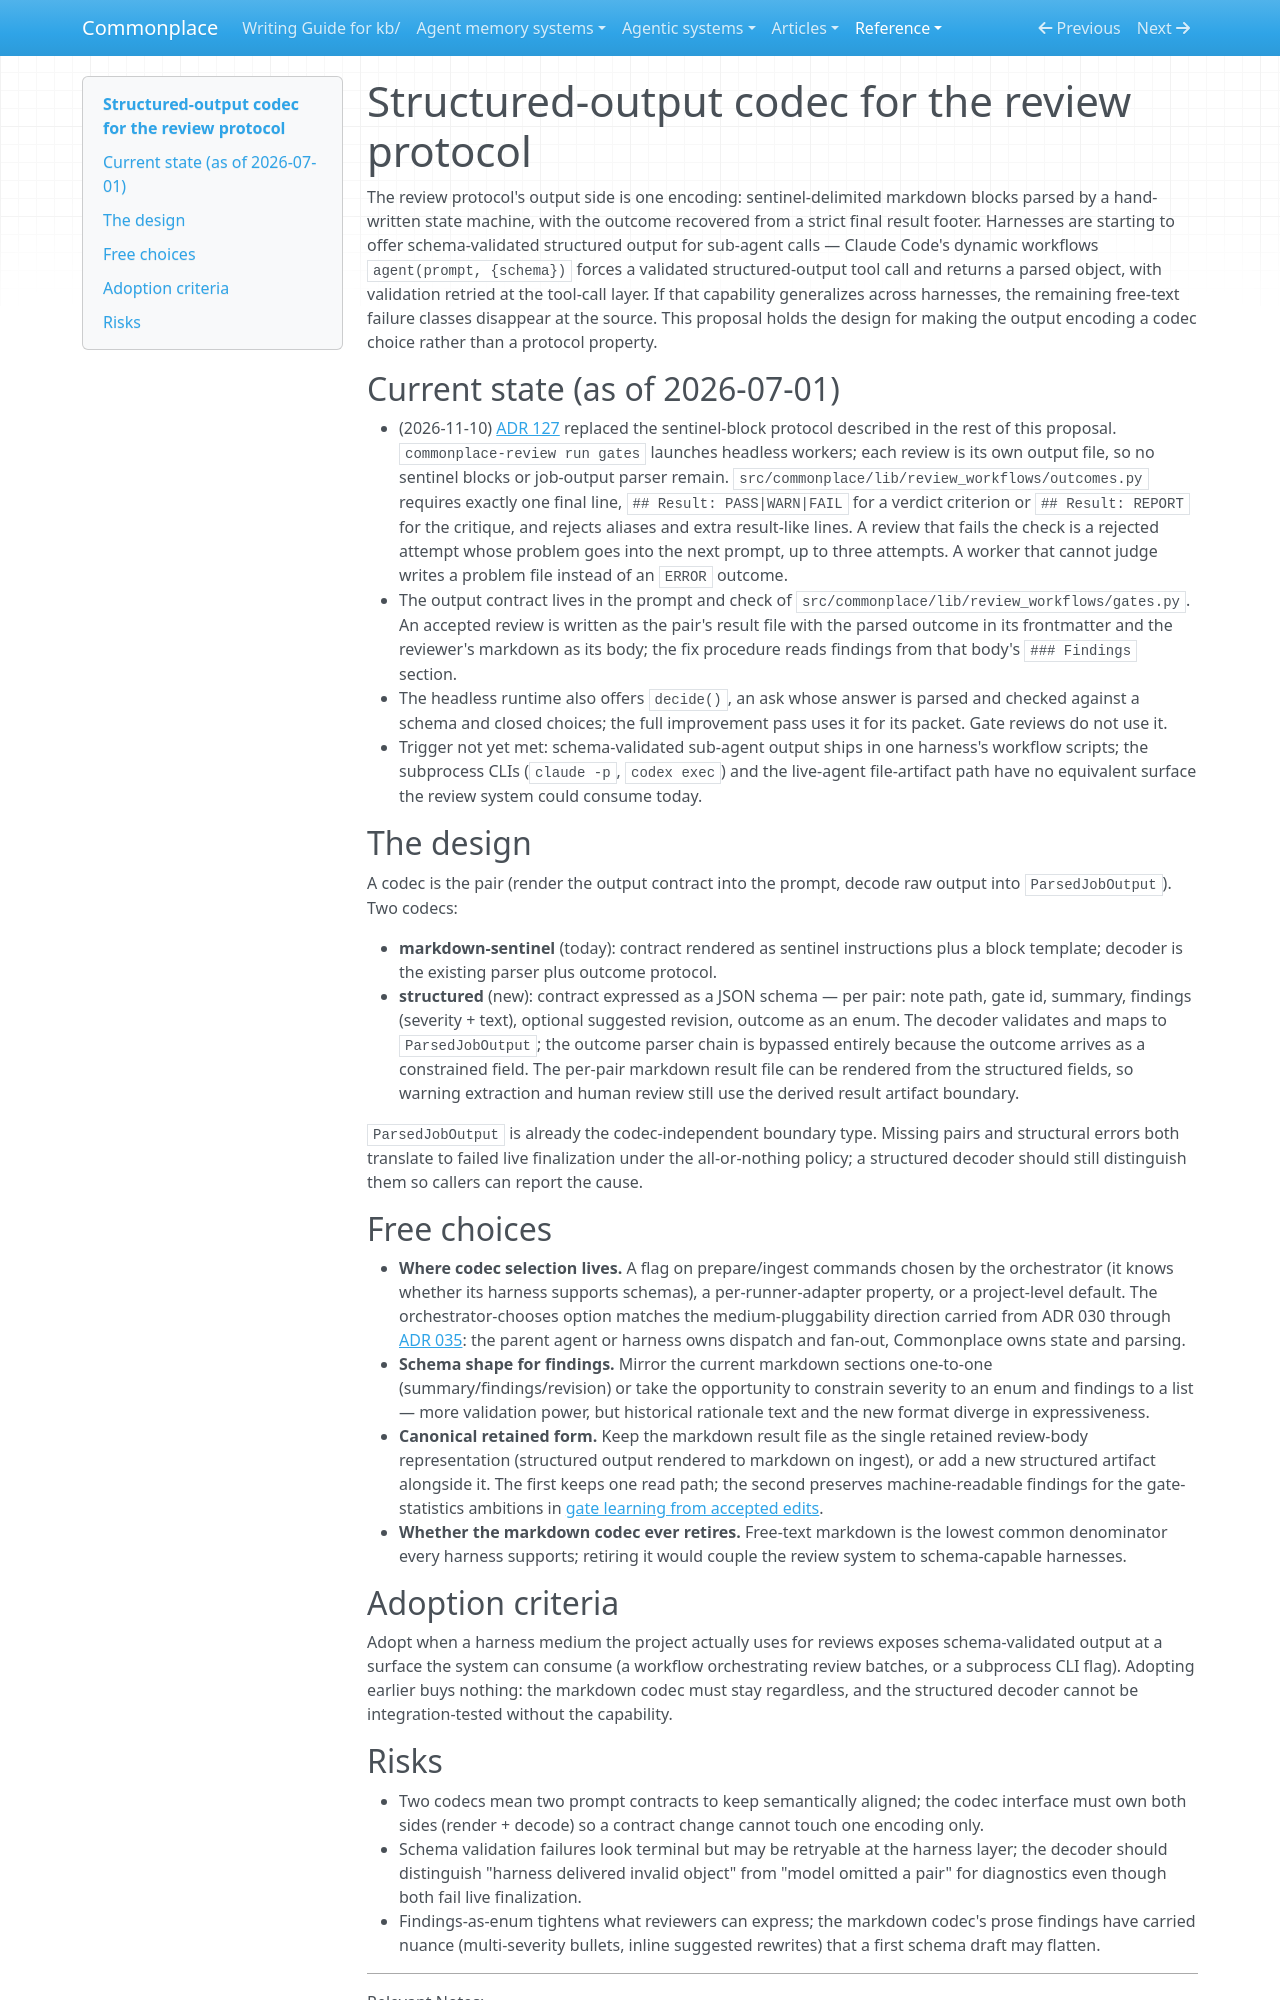

repository: zby/commonplace · page: reference/proposals/structured-output-codec-for-review-protocol/index.html · generator: mkdocs

---
description: "Proposal: make review output a pluggable codec, with sentinel markdown today and schema-validated structured output when harnesses expose it"
type: reference/types/design-proposal.md
tags: [kb-maintenance, review-system]
---

# Structured-output codec for the review protocol

The review protocol's output side is one encoding: sentinel-delimited markdown blocks parsed by a hand-written state machine, with the outcome recovered from a strict final result footer. Harnesses are starting to offer schema-validated structured output for sub-agent calls — Claude Code's dynamic workflows `agent(prompt, {schema})` forces a validated structured-output tool call and returns a parsed object, with validation retried at the tool-call layer. If that capability generalizes across harnesses, the remaining free-text failure classes disappear at the source. This proposal holds the design for making the output encoding a codec choice rather than a protocol property.

## Current state (as of 2026-07-01)

- (2026-11-10) [ADR 127](../adr/127-review-runs-as-workflows-over-result-files.md) replaced the sentinel-block protocol described in the rest of this proposal. `commonplace-review run gates` launches headless workers; each review is its own output file, so no sentinel blocks or job-output parser remain. `src/commonplace/lib/review_workflows/outcomes.py` requires exactly one final line, `## Result: PASS|WARN|FAIL` for a verdict criterion or `## Result: REPORT` for the critique, and rejects aliases and extra result-like lines. A review that fails the check is a rejected attempt whose problem goes into the next prompt, up to three attempts. A worker that cannot judge writes a problem file instead of an `ERROR` outcome.
- The output contract lives in the prompt and check of `src/commonplace/lib/review_workflows/gates.py`. An accepted review is written as the pair's result file with the parsed outcome in its frontmatter and the reviewer's markdown as its body; the fix procedure reads findings from that body's `### Findings` section.
- The headless runtime also offers `decide()`, an ask whose answer is parsed and checked against a schema and closed choices; the full improvement pass uses it for its packet. Gate reviews do not use it.
- Trigger not yet met: schema-validated sub-agent output ships in one harness's workflow scripts; the subprocess CLIs (`claude -p`, `codex exec`) and the live-agent file-artifact path have no equivalent surface the review system could consume today.

## The design

A codec is the pair (render the output contract into the prompt, decode raw output into `ParsedJobOutput`). Two codecs:

- **markdown-sentinel** (today): contract rendered as sentinel instructions plus a block template; decoder is the existing parser plus outcome protocol.
- **structured** (new): contract expressed as a JSON schema — per pair: note path, gate id, summary, findings (severity + text), optional suggested revision, outcome as an enum. The decoder validates and maps to `ParsedJobOutput`; the outcome parser chain is bypassed entirely because the outcome arrives as a constrained field. The per-pair markdown result file can be rendered from the structured fields, so warning extraction and human review still use the derived result artifact boundary.

`ParsedJobOutput` is already the codec-independent boundary type. Missing pairs and structural errors both translate to failed live finalization under the all-or-nothing policy; a structured decoder should still distinguish them so callers can report the cause.

## Free choices

- **Where codec selection lives.** A flag on prepare/ingest commands chosen by the orchestrator (it knows whether its harness supports schemas), a per-runner-adapter property, or a project-level default. The orchestrator-chooses option matches the medium-pluggability direction carried from ADR 030 through [ADR 035](../adr/035-review-jobs-finalize-all-or-nothing-with-derived-artifacts.md): the parent agent or harness owns dispatch and fan-out, Commonplace owns state and parsing.
- **Schema shape for findings.** Mirror the current markdown sections one-to-one (summary/findings/revision) or take the opportunity to constrain severity to an enum and findings to a list — more validation power, but historical rationale text and the new format diverge in expressiveness.
- **Canonical retained form.** Keep the markdown result file as the single retained review-body representation (structured output rendered to markdown on ingest), or add a new structured artifact alongside it. The first keeps one read path; the second preserves machine-readable findings for the gate-statistics ambitions in [gate learning from accepted edits](./gate-learning-from-accepted-edits.md).
- **Whether the markdown codec ever retires.** Free-text markdown is the lowest common denominator every harness supports; retiring it would couple the review system to schema-capable harnesses.

## Adoption criteria

Adopt when a harness medium the project actually uses for reviews exposes schema-validated output at a surface the system can consume (a workflow orchestrating review batches, or a subprocess CLI flag). Adopting earlier buys nothing: the markdown codec must stay regardless, and the structured decoder cannot be integration-tested without the capability.
